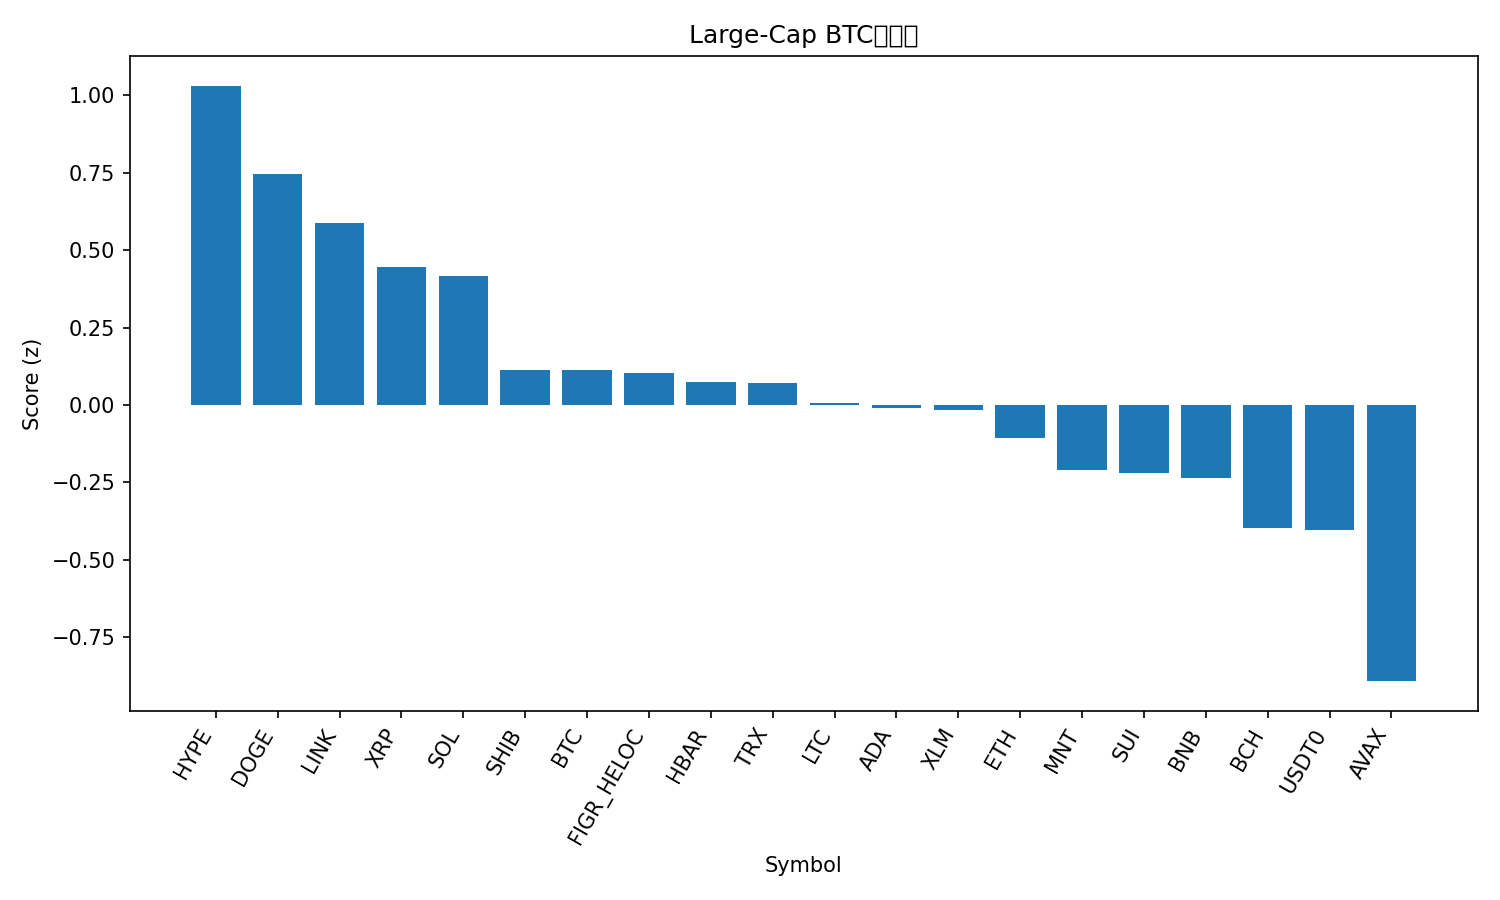

The file beside this chart, header and first rows:
rank, name, symbol, price_btc, price_usd, pct_1h_btc, pct_24h_btc, pct_7d_btc, market_cap_rank, market_cap_usd, volume_usd, score
1, Hyperliquid, HYPE, 0.0003434, 38.07, 0.9995, -1.445, -7.575, 20, 10300581622, 434113238, 1.03
2, Dogecoin, DOGE, 1.81e-06, 0.2005, 0.5539, 0.1371, -3.952, 10, 30351294774, 2101229704, 0.7459
3, Chainlink, LINK, 0.0001694, 18.78, -0.1778, 5.813, -2.521, 16, 13084447036, 1339266394, 0.5885
4, XRP, XRP, 2.257e-05, 2.5, 0.04115, 2.419, -1.141, 5, 150095706303, 4189614518, 0.4453
5, Solana, SOL, 0.00172, 190.7, 0.4504, -1.032, -4.474, 6, 104240352428, 6150354687, 0.4165
6, Shiba Inu, SHIB, 9.2401e-11, 1.024e-05, 0.2021, -0.597, -4.603, 33, 6028638639, 153819552, 0.1135
7, Bitcoin, BTC, 1.0, 110854, 0.0, 0.0, 0.0, 1, 2210408277308, 60363522131, 0.112
8, Figure Heloc, FIGR_HELOC, 8.99e-06, 0.9968, -0.3261, 2.571, 4.196, 15, 13088500621, 18432800, 0.1041
9, Hedera, HBAR, 1.59e-06, 0.1766, -0.005522, 1.227, -5.022, 30, 7490564730, 204073292, 0.07519
10, TRON, TRX, 2.91e-06, 0.3227, 0.006167, -0.8211, 4.015, 9, 30550498397, 629043134, 0.07003
11, Litecoin, LTC, 0.0008576, 95.08, 0.05521, -0.5464, -1.631, 31, 7270130438, 476111155, 0.004854
12, Cardano, ADA, 6.02e-06, 0.667, 0.09789, -0.3455, -5.029, 11, 24384835078, 971165031, -0.009383
13, Stellar, XLM, 2.95e-06, 0.3267, -0.03947, 0.6194, -3.54, 19, 10454182485, 182091712, -0.017
14, Ethereum, ETH, 0.036, 3991, 0.1304, -2.191, -2.383, 2, 481728734202, 36093766647, -0.1069
15, Mantle, MNT, 1.639e-05, 1.82, 0.6182, -5.316, -11.58, 34, 5908940117, 285825725, -0.2094
16, Sui, SUI, 2.336e-05, 2.59, 0.2671, -2.449, -9.481, 22, 9394591857, 913014542, -0.2183
17, BNB, BNB, 0.009936, 1102, 0.3524, -3.148, -10.68, 4, 153334014625, 3078107861, -0.234
18, Bitcoin Cash, BCH, 0.004348, 482.1, -0.1282, -0.1963, -7.874, 21, 9612604026, 277875165, -0.3983
19, USDT0, USDT0, 9.02e-06, 1.0, -0.2727, -1.405, 4.312, 28, 7703465139, 247701613, -0.4044
20, Avalanche, AVAX, 0.0001844, 20.45, -0.1164, -3.04, -10.74, 25, 8717915015, 566032598, -0.891
21, Monero, XMR, 0.002809, 311.5, -0.6315, -3.598, 3.025, 35, 5745225894, 161968261, -1.279
